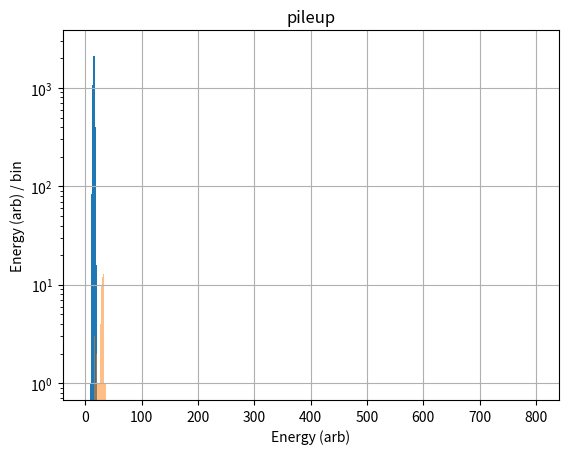

Python code for this plot:
"""
file: pileup.py
brief:
[redacted]
date: December 18, 2020
"""
from math import exp, log
from random import uniform

from numpy import arange, unique, random


def calculate_pileup_probability(rate, length, gap):
    """
    Equation taken from the following paper.
    https://dx.doi.org/10.1016/j.nima.2007.05.323

    In the case of XIA's Pixie-16 modules, we don't have pre-pileup. The first signal would
    presumably be our trigger in this situation. That means we only have post-pileup.

    :param rate: The detector rate in seconds
    :param length: The filter length in seconds
    :param gap: The filter gap in seconds.
    :return: The expected probability of a pileup
    """
    x = rate * (2 * length + gap)
    return (1 + x) * (1 - exp(-2 * x))


def signal_function(t, rise_time, decay_time):
    """
    :param t: The signal time in seconds
    :param rise_time: The signal rise time in seconds.
    :param decay_time: The signal decay time in seconds.
    :return: The signal at time t
    """
    if t < 0:
        return 0
    if 0 <= t < rise_time:
        return t / rise_time
    return exp(-(t - rise_time) / decay_time)


def model_rectangular_pulses(pileup_time, energy1, energy2, cfg):
    """
    Models the pileup energy using a rectangular pulse. Depends on the following parameters:
        * Filter gap or flat top in seconds
        * Filter length or rise time in seconds

    :param pileup_time: The time that the pile-up occurred in seconds
    :param energy1: The energy of the first signal we had.
    :param energy2: The energy of the piled-up signal
    :param cfg: The configuration containing all necessary parameters.
    :return: The piled up energy
    """
    if pileup_time <= cfg['filter']['gap']:
        return energy1 + energy2
    if cfg['filter']['gap'] < pileup_time <= cfg['filter']['length'] + cfg['filter']['gap']:
        return energy1 + energy2 * (
                1. - (pileup_time - cfg['filter']['gap']) / cfg['filter']['length'])
    return 0.0


def model_trapezoidal_pulses(pileup_time, energy1, energy2, cfg):
    """
    Models the pileup energy based on a trapezoidal filter. We have 4 scenarios for the pileup.
    The final energy depends on when the pileup signal peaks:
        1. fully inside the gap of the first signal,
        2. between the gap and the rise time of the first signal,
        3. fully inside the first signal's peak,
        4. or at the end of the first signal's peak.

    Depends on the following parameters:
        * Filter gap or flat top in seconds
        * Filter length or rise time in seconds
        * Signal rise time in seconds

    :param pileup_time: The time that the pile-up occurred in seconds
    :param energy1: The energy of the first signal we had.
    :param energy2: The energy of the piled-up signal
    :param cfg: The configuration containing all necessary parameters.
    :return: The piled up energy
    """
    if pileup_time <= cfg['filter']['gap'] - cfg['signal']['rise_time']:
        # Second pulse rises fully inside gap
        return energy1 + energy2
    if cfg['filter']['gap'] - cfg['signal']['rise_time'] < pileup_time <= cfg['filter']['gap']:
        # Second pulse rises between gap and filter risetime
        x = pileup_time + cfg['signal']['rise_time'] - cfg['filter']['gap']
        y = x * energy2 / cfg['signal']['rise_time']
        a = x * y / 2
        return energy1 + (energy2 * cfg['filter']['length'] - a) / cfg['filter']['length']
    if cfg['filter']['gap'] < pileup_time <= cfg['filter']['gap'] + cfg['filter'][
        'length'] - cfg['signal']['rise_time']:
        # Second pulse rises fully inside the peak
        return energy1 + (
                cfg['filter']['length'] + cfg['filter']['gap'] - pileup_time - 0.5
                * cfg['signal']['rise_time']) * energy2 / cfg['filter']['length']
    if cfg['filter']['gap'] + cfg['filter']['length'] - cfg['signal']['rise_time'] < pileup_time <= \
            cfg['filter']['gap'] + cfg['filter']['length']:
        # Second pulse rises at the end of the peak
        x = cfg['filter']['length'] + cfg['filter']['gap'] - pileup_time
        y = x * energy2 / cfg['signal']['rise_time']
        return energy1 + x * y * 0.5 / cfg['filter']['length']


def model_arbitrary_pulse_shape(pileup_time, energy1, energy2, cfg):
    """
    This signal is arbitrary in the sense that it has a rise time and a single exponential decay.
    It does not mean any arbitrary shape. We use a basic summing integration to figure out
    the pile-up energy.

    Depends on the following parameters:
        * Filter gap or flat top in seconds
        * Filter length or rise time in seconds
        * Signal rise time in seconds
        * Digitizer sampling interval in seconds. Ex. 100 MHz -> 10e-9 s

    :param pileup_time: The time that the pile-up occurred in seconds
    :param energy1: The energy of the first signal we had.
    :param energy2: The energy of the piled-up signal
    :param cfg: The configuration containing all necessary parameters.
    :return: The piled up energy
    """
    integral = 0
    normalization = 0
    for t in arange(cfg['filter']['gap'], cfg['filter']['length'] + cfg['filter']['gap'],
                    cfg['sampling_interval']):
        integral = integral + energy1 * signal_function(t, cfg['signal']['rise_time'],
                                                        cfg['signal'][
                                                            'decay_time']) + energy2 * signal_function(
            t - pileup_time, cfg['signal']['rise_time'], cfg['signal']['decay_time'])
        normalization = normalization + 1
    return integral / normalization


def model_xia_pixie16_filter(pileup_time, energy1, energy2, cfg):
    """
    Simulates piled up events based on XIA's Pixie-16 Energy filter sums. These sums are basically
    a trapezoidal filter. The filter sums are multiplied by coefficients to take into account
    signals sitting on the tail of the previous pulse. See
    https://doi.org/10.1109/NSSMIC.2008.4774600 for more information.

    Depends on the following parameters:
        * Filter gap or flat top in seconds
        * Filter length or rise time in seconds
        * Filter tau in seconds
        * Signal rise time in seconds
        * Signal decay time in seconds
        * Digitizer sampling interval in seconds. Ex. 100 MHz -> 10e-9 s

    :param pileup_time: The time that the pile-up occurred in seconds
    :param energy1: The energy of the first signal we had.
    :param energy2: The energy of the piled-up signal
    :param cfg: The configuration containing all necessary parameters.
    :return: The piled up energy
    """
    gap_sum = sum([energy1 * signal_function(t, cfg['signal']['rise_time'], cfg['signal'][
        'decay_time']) + energy2 * signal_function(t - pileup_time,
                                                   cfg['signal']['rise_time'],
                                                   cfg['signal']['decay_time']) for t in
                   arange(0, cfg['filter']['gap'], cfg['sampling_interval'])])
    fall_sum = sum([energy1 * signal_function(t, cfg['signal']['rise_time'], cfg['signal'][
        'decay_time']) + energy2 * signal_function(t - pileup_time,
                                                   cfg['signal']['rise_time'],
                                                   cfg['signal']['decay_time']) for t in
                    arange(cfg['filter']['gap'], cfg['filter']['length'] + cfg['filter']['gap'],
                           cfg['sampling_interval'])])

    b = exp(-cfg['sampling_interval'] / cfg['filter']['tau'])
    Cg = 1. - b
    C1 = (1. - b) / (1. - b ** (cfg['filter']['length'] / cfg['sampling_interval']))
    return Cg * gap_sum + C1 * fall_sum


def generate_pileups(cfg, model, distribution, weights=None):
    """
    Main driver to generate pile-up events. We take the information from the config file for use
    with calculating our pileup times and energies. We take in a distribution, which we sample in
    order to generate the energies in our spectrum. If we are given weights we'll use those weights
    to weigh the energy distribution, if we don't have weights, we'll calculate them. The length of
    the distribution and weight lists must be the same.

    All times in the configuration file are expected to be in seconds!

    :param cfg: The configuration file containing
    :param model:
    :param distribution:
    :param weights:
    :return: The simulated energy and pileup distributions
    """
    if weights and len(distribution) != len(weights):
        raise ValueError("The energy distribution and its weights must be the same length!")

    if not weights:
        choices, counts = unique([round(x) for x in distribution], return_counts=True)
        weights = [x / sum(counts) for x in counts]
    else:
        choices = distribution

    signal = list()
    pileup = list()
    while len(signal) + len(pileup) < cfg['number_of_events']:
        signal.append(random.choice(choices, 1, p=weights)[0] + uniform(0, 1))
        energy2 = random.choice(choices, 1, p=weights)[0] + uniform(0, 1)

        time = -log(1. - uniform(0, 1)) / cfg['event_rate']
        if time <= cfg['filter']['length'] + cfg['filter']['gap']:
            pileup.append(model(time, signal[-1], energy2, cfg))
        else:
            signal.append(energy2)
    return signal, pileup


if __name__ == '__main__':
    from random import gauss
    from pandas import DataFrame
    import matplotlib.pyplot as plt

    # All times are expected to be in seconds.
    configuration = {
        "event_rate": 20000,
        "number_of_events": 10000,
        "sampling_interval": 10.e-9,
        "signal": {
            # Parameters for CsI(Na)
            "rise_time": 0.10e-6,
            "decay_time": 0.76e-6
        },
        "filter": {
            "length": 0.20e-6,
            "gap": 0.64e-6,
            "tau": 0.86e-6
        }
    }

    distribution = [gauss(15, 1.5) for x in range(0, configuration['event_rate'])]
    signal, pileup = generate_pileups(configuration, model_xia_pixie16_filter, distribution)

    ax = plt.gca()
    ax.set(xlabel="Energy (arb)", ylabel='Energy (arb) / bin', title=f"Pileup simulation")
    ax.set_yscale('log')
    bins = 800
    DataFrame(signal, columns=["signal"]).hist(bins=bins, range=[0, bins], ax=ax).flatten()[
        0].get_figure().show()
    DataFrame(pileup, columns=["pileup"]).hist(bins=bins, range=[0, bins], ax=ax,
                                               alpha=0.5).flatten()[0].get_figure().show()
